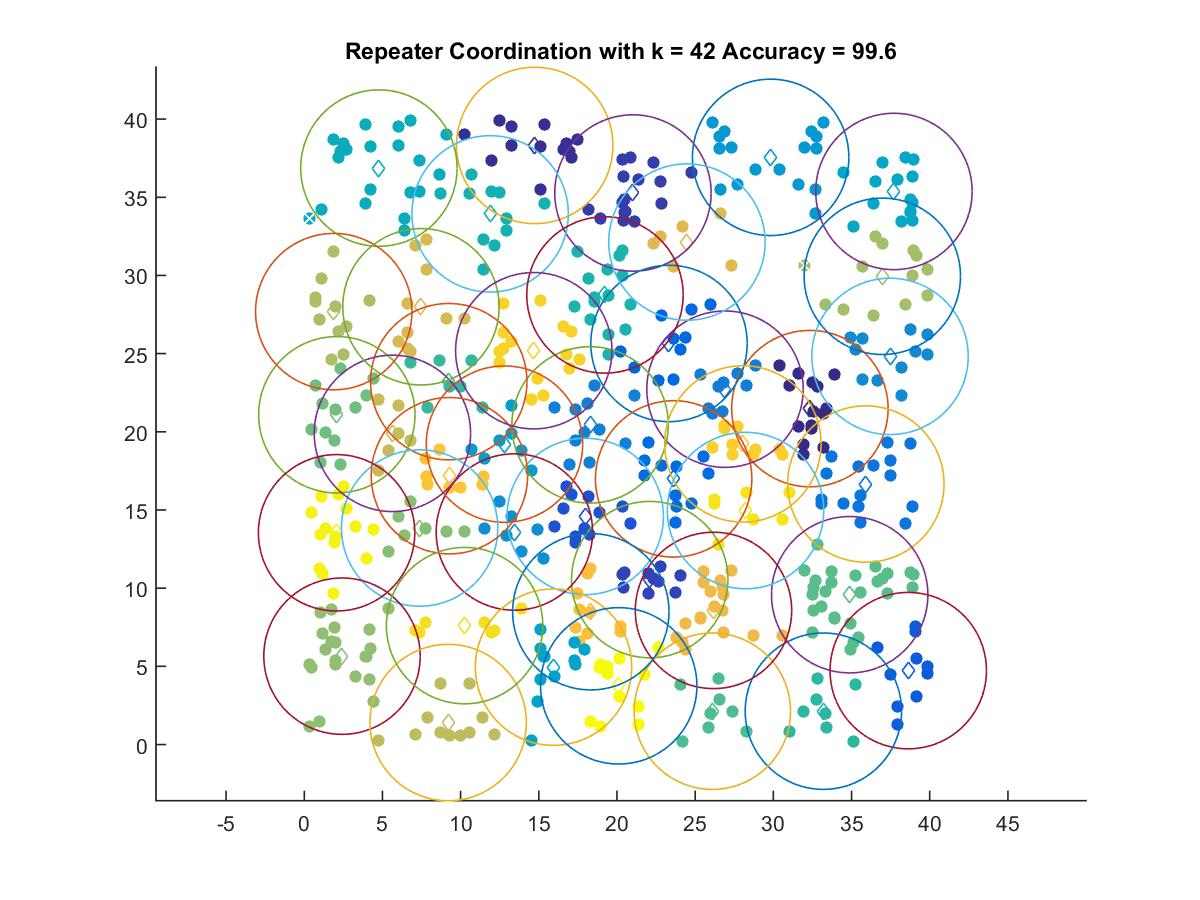

Data behind this chart, as committed beside it:
32.337, 21.483
14.74, 38.31
21.02, 35.27
22.09, 10.55
17.97, 14.59
38.63, 4.726
23.33, 25.65
23.62, 16.99
35.91, 16.66
26.91, 22.73
18.28, 20.44
37.46, 24.82
13.44, 13.59
29.83, 37.55
12.8, 19.21
15.94, 4.948
37.71, 35.37
4.772, 36.87
11.89, 33.94
19.23, 28.75
33.2, 2.131
9.239, 23.21
26.1, 2.131
34.88, 9.581
2.083, 21.09
7.376, 13.85
2.413, 5.651
36.97, 29.95
1.886, 27.69
9.202, 1.404
5.637, 19.9
7.462, 28
24.47, 32.14
26.17, 8.577
18.33, 8.493
9.283, 17.19
28.05, 19.23
14.68, 25.19
10.25, 7.606
28.22, 14.96
2.067, 13.54
20.11, 3.755
